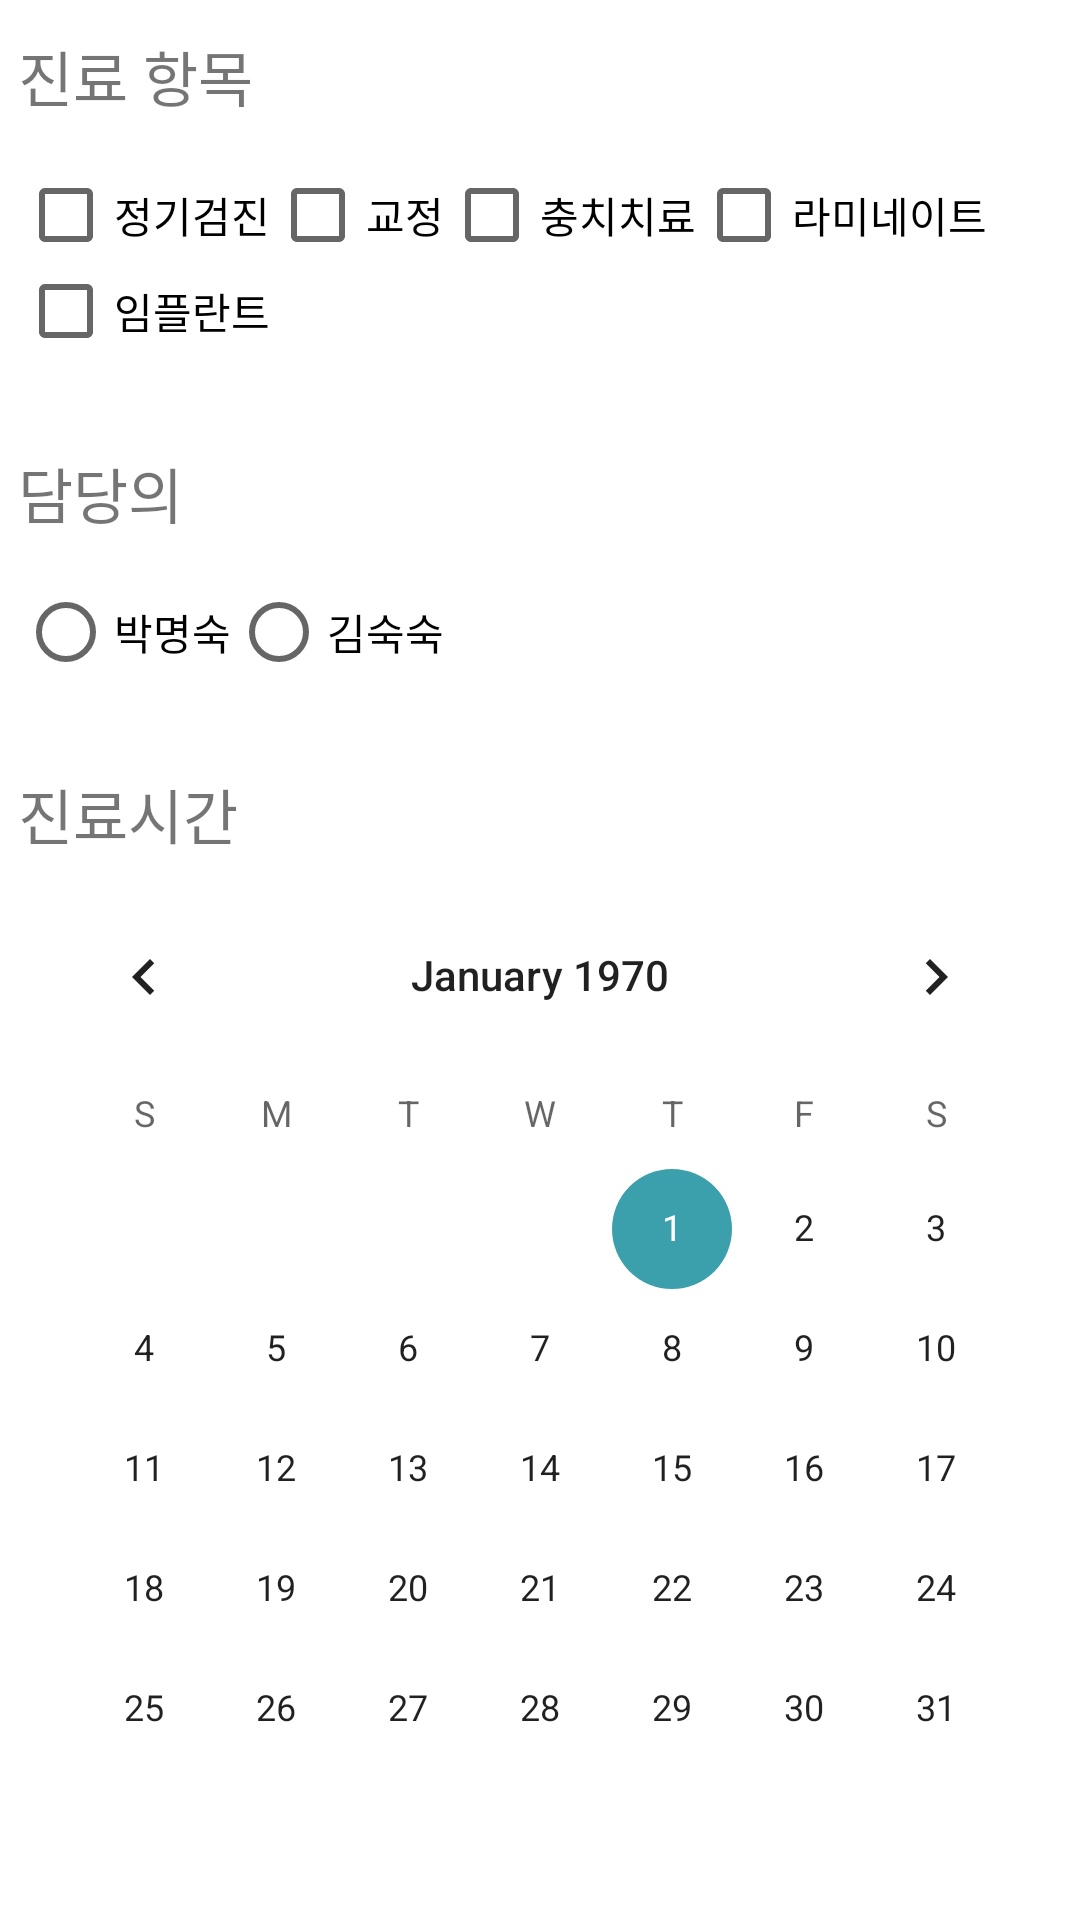

This screen was rendered from an Android layout file. Write that file and the resources it references.
<!-- AndroidManifest.xml: application theme AppTheme -->
<!-- res/layout/fragment_book_sub.xml -->
<?xml version="1.0" encoding="utf-8"?>
<androidx.constraintlayout.widget.ConstraintLayout
        xmlns:android="http://schemas.android.com/apk/res/android"
        xmlns:app="http://schemas.android.com/apk/res-auto"
        xmlns:tools="http://schemas.android.com/tools"
        android:layout_width="match_parent"
        android:layout_height="match_parent"
        android:background="#ffffff"
        tools:context=".ui.book.SubBookFragment">

    <ImageButton
            android:id="@+id/btnBack"
            android:layout_width="20dp"
            android:layout_height="?attr/actionBarSize"
            android:scaleType="fitCenter"
            android:layout_marginLeft="10dp"
            app:layout_constraintTop_toTopOf="parent"
            app:layout_constraintStart_toStartOf="parent"
            android:background="@android:color/transparent"
            android:src="@drawable/left_arrow"/>

    <LinearLayout
            app:layout_constraintStart_toStartOf="parent"
            app:layout_constraintTop_toTopOf="parent"
            app:layout_constraintEnd_toEndOf="parent"
            app:layout_constraintBottom_toBottomOf="parent"
            android:id="@+id/board"
            android:layout_width="wrap_content"
            android:layout_height="wrap_content"
            android:orientation="vertical">
        <TextView
                android:id="@+id/subjectTitle"
                android:layout_width="wrap_content"
                android:layout_height="35dp"
                android:text="진료 항목"
                android:textSize="20dp"
                android:layout_marginBottom="10dp"/>
        <LinearLayout
                android:layout_width="wrap_content"
                android:layout_height="match_parent"
                android:orientation="horizontal">
            <CheckBox
                    android:layout_width="wrap_content"
                    android:layout_height="wrap_content"
                    android:text="정기검진"/>
            <CheckBox
                    android:layout_width="wrap_content"
                    android:layout_height="wrap_content"
                    android:text="교정"/>
            <CheckBox
                    android:layout_width="wrap_content"
                    android:layout_height="wrap_content"
                    android:text="충치치료"/>
            <CheckBox
                    android:layout_width="wrap_content"
                    android:layout_height="wrap_content"
                    android:text="라미네이트"/>
        </LinearLayout>
            <CheckBox
                    android:id="@+id/checkbox"
                    android:layout_width="wrap_content"
                    android:layout_height="wrap_content"
                    android:text="임플란트"/>

        <TextView
                android:layout_marginTop="30dp"
                android:id="@+id/doctorTitle"
                android:layout_width="wrap_content"
                android:layout_height="35dp"
                android:text="담당의"
                android:textSize="20dp"
                android:layout_marginBottom="10dp"/>
        <LinearLayout
                android:layout_width="wrap_content"
                android:layout_height="match_parent"
                android:orientation="horizontal">
            <RadioButton
                    android:id="@+id/doctorPark"
                    android:layout_width="wrap_content"
                    android:layout_height="wrap_content"
                    android:text="박명숙"/>
            <RadioButton
                    android:id="@+id/doctorKim"
                    android:layout_width="wrap_content"
                    android:layout_height="wrap_content"
                    android:text="김숙숙"/>
        </LinearLayout>
        <TextView
                android:layout_marginTop="30dp"
                android:id="@+id/dateTitle"
                android:layout_width="wrap_content"
                android:layout_height="35dp"
                android:text="진료시간"
                android:textSize="20dp"/>
        <CalendarView
                android:id="@+id/calendar"
                android:layout_width="wrap_content"
                android:layout_height="wrap_content"
                />
        </LinearLayout>
</androidx.constraintlayout.widget.ConstraintLayout>
<!-- resources referenced by this layout -->
<resources>
  <style name="AppTheme" parent="Theme.AppCompat.Light.NoActionBar">
          
          <item name="colorPrimary">#BD1414</item>
          <item name="colorPrimaryDark">@color/colorPrimaryDark</item>
          <item name="colorAccent">#3C9FAC</item>
      </style>
  <color name="colorPrimaryDark">#171E45</color>
</resources>
